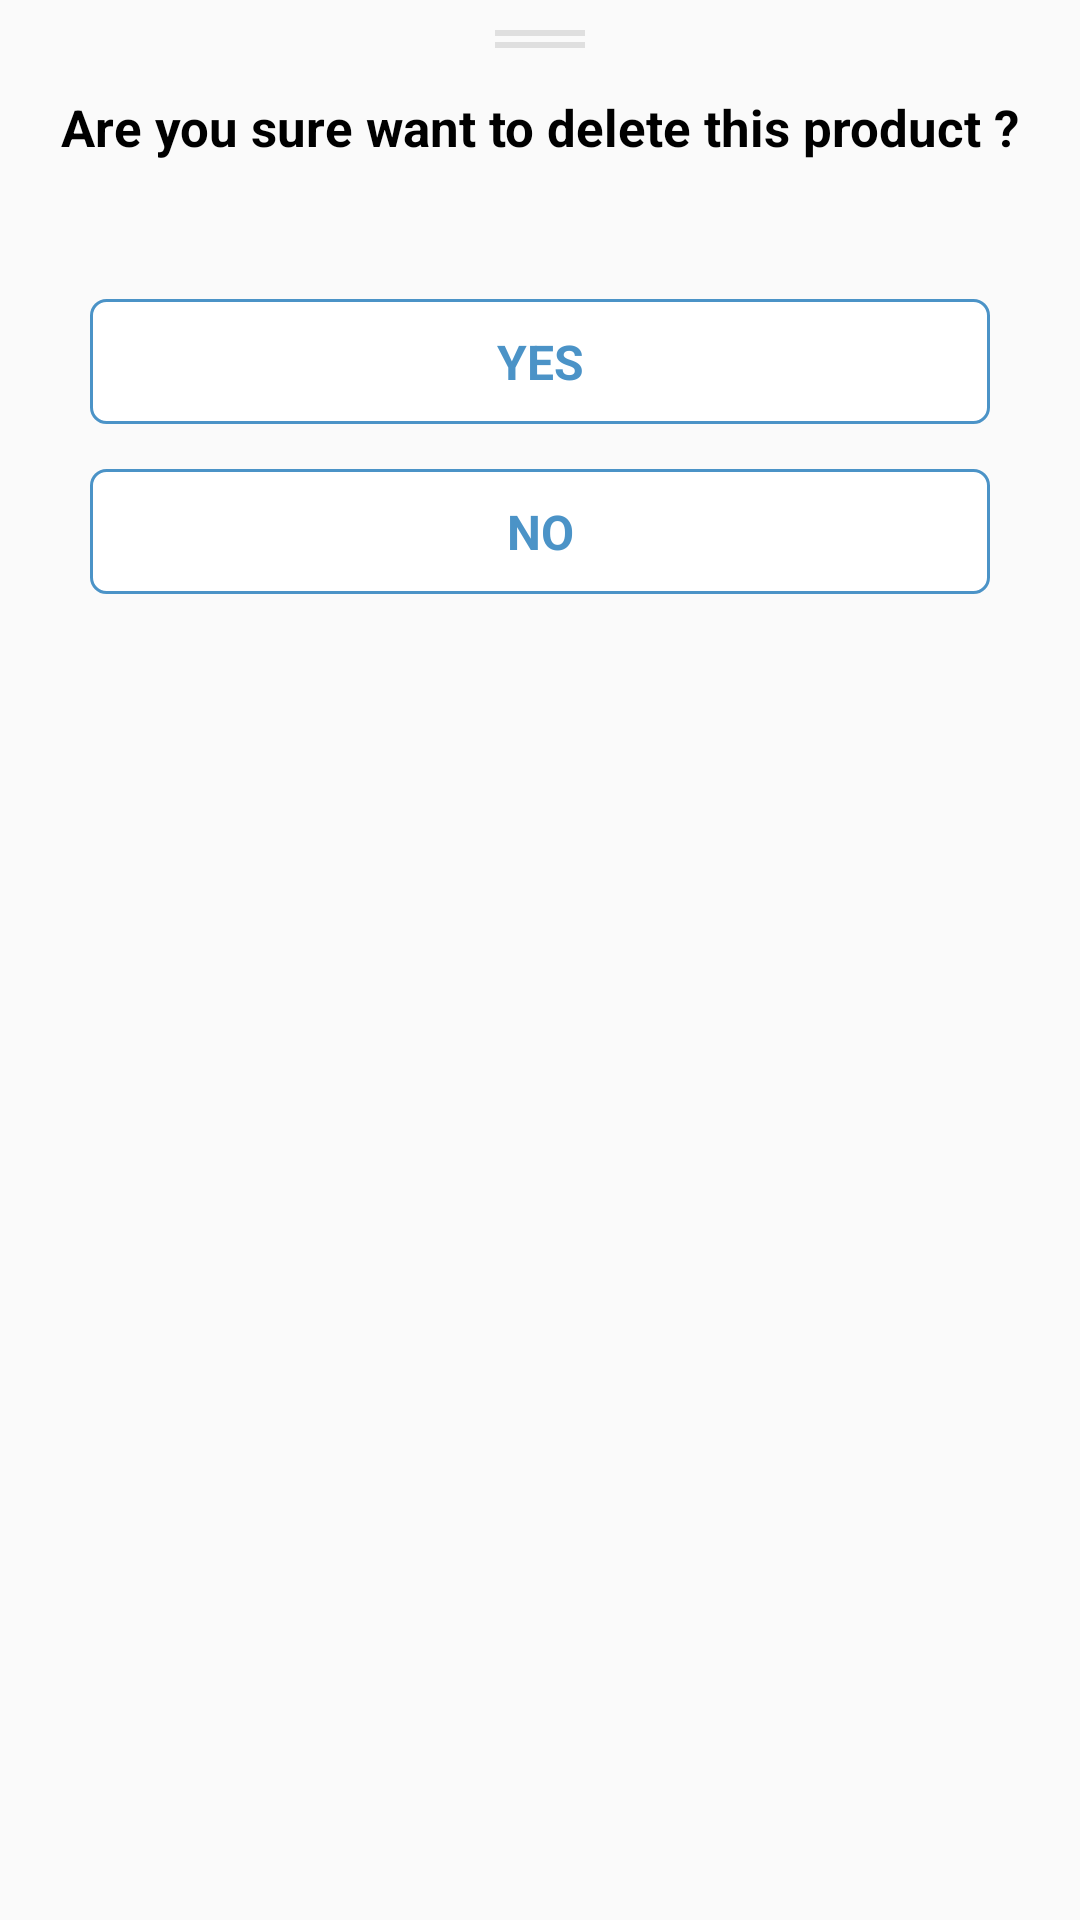

Write the Android layout XML for this screen, with the resource values it uses.
<!-- AndroidManifest.xml: application theme AppTheme -->
<!-- res/layout/bottom_sheet_confirmation_dialog.xml -->
<?xml version="1.0" encoding="utf-8"?>
<LinearLayout
        xmlns:android="http://schemas.android.com/apk/res/android"
        android:layout_width="match_parent"
        android:layout_height="wrap_content"
        android:orientation="vertical"
        android:paddingStart="15dp"
        android:paddingEnd="15dp"
        android:paddingTop="0dp"
        android:paddingBottom="25dp">

    <include layout="@layout/bottom_sheet_toggle"/>

    <android.support.v7.widget.AppCompatTextView
            android:id="@+id/tvMessage"
            android:layout_width="match_parent"
            android:layout_height="wrap_content"
            android:text="@string/delete_question"
            android:gravity="center_horizontal"
            android:textSize="17sp"
            android:textStyle="bold"
            android:textColor="@android:color/black"
            android:layout_marginBottom="10dp"/>

    <View
            android:layout_width="match_parent"
            android:layout_height="1dp"
            android:background="@color/lightGray"
            android:layout_marginTop="10dp"
            android:layout_marginBottom="10dp"/>

    <android.support.v7.widget.AppCompatTextView
            android:id="@+id/btnYes"
            android:layout_width="match_parent"
            android:layout_height="wrap_content"
            android:background="@drawable/search_edit_text_bg"
            android:textColor="@color/colorPrimaryDark"
            android:text="@string/yes"
            android:textSize="16sp"
            android:gravity="center"
            android:padding="10dp"
            android:textStyle="bold"
            android:textAllCaps="true"
            android:layout_marginStart="15dp"
            android:layout_marginEnd="15dp"
            android:layout_marginTop="15dp"
            android:foreground="?attr/selectableItemBackground"/>

    <android.support.v7.widget.AppCompatTextView
            android:id="@+id/btnNo"
            android:layout_width="match_parent"
            android:layout_height="wrap_content"
            android:background="@drawable/search_edit_text_bg"
            android:textColor="@color/colorPrimaryDark"
            android:text="@string/no"
            android:textSize="16sp"
            android:gravity="center"
            android:padding="10dp"
            android:textStyle="bold"
            android:textAllCaps="true"
            android:layout_marginStart="15dp"
            android:layout_marginEnd="15dp"
            android:layout_marginTop="15dp"
            android:foreground="?attr/selectableItemBackground"/>

</LinearLayout>
<!-- res/layout/bottom_sheet_toggle.xml (included above) -->
<?xml version="1.0" encoding="utf-8"?>
<LinearLayout xmlns:android="http://schemas.android.com/apk/res/android"
              android:layout_width="match_parent"
              android:layout_height="wrap_content"
              android:orientation="vertical"
              android:gravity="center_horizontal"
              android:paddingTop="10dp"
              android:paddingBottom="15dp">

    <View
            android:layout_width="30dp"
            android:layout_height="2dp"
            android:background="#DFDFDF"/>

    <View
            android:layout_width="30dp"
            android:layout_height="2dp"
            android:layout_marginTop="2dp"
            android:background="#DFDFDF"/>

</LinearLayout>
<!-- resources referenced by this layout -->
<resources>
  <color name="colorPrimaryDark">#4B93C7</color>
  <!-- drawable search_edit_text_bg (drawable) -->
  <?xml version="1.0" encoding="utf-8"?>
  <shape xmlns:android="http://schemas.android.com/apk/res/android"
      android:shape="rectangle">
  
      <solid android:color="@android:color/white" />
      <stroke
          android:width="1dp"
          android:color="@color/colorPrimaryDark" />
      <corners android:radius="5dp" />
  
  </shape>
  <string name="delete_question">Are you sure want to delete this product ?</string>
  <string name="no">No</string>
  <string name="yes">Yes</string>
  <style name="AppTheme" parent="Theme.AppCompat.Light.DarkActionBar">
          
          <item name="colorPrimary">@color/colorPrimary</item>
          <item name="colorPrimaryDark">@color/colorPrimaryDark</item>
          <item name="colorAccent">@color/colorAccent</item>
          <item name="bottomSheetDialogTheme">@style/AppBottomSheetDialogTheme</item>
      </style>
  <color name="colorPrimary">#6eb1e1</color>
  <color name="colorAccent">#fb7b76</color>
  <style name="AppBottomSheetDialogTheme" parent="Theme.Design.Light.BottomSheetDialog">
          <item name="bottomSheetStyle">@style/AppModalStyle</item>
      </style>
  <style name="AppModalStyle" parent="Widget.Design.BottomSheet.Modal">
          <item name="android:background">@drawable/rounded_bottom_sheet_dialog_bg</item>
      </style>
  <!-- drawable rounded_bottom_sheet_dialog_bg (drawable) -->
  <?xml version="1.0" encoding="utf-8"?>
  <shape xmlns:android="http://schemas.android.com/apk/res/android"
         android:shape="rectangle">
  
      <solid android:color="@android:color/white"/>
  
      <corners
              android:topLeftRadius="16dp"
              android:topRightRadius="16dp"/>
  
  </shape>
</resources>
